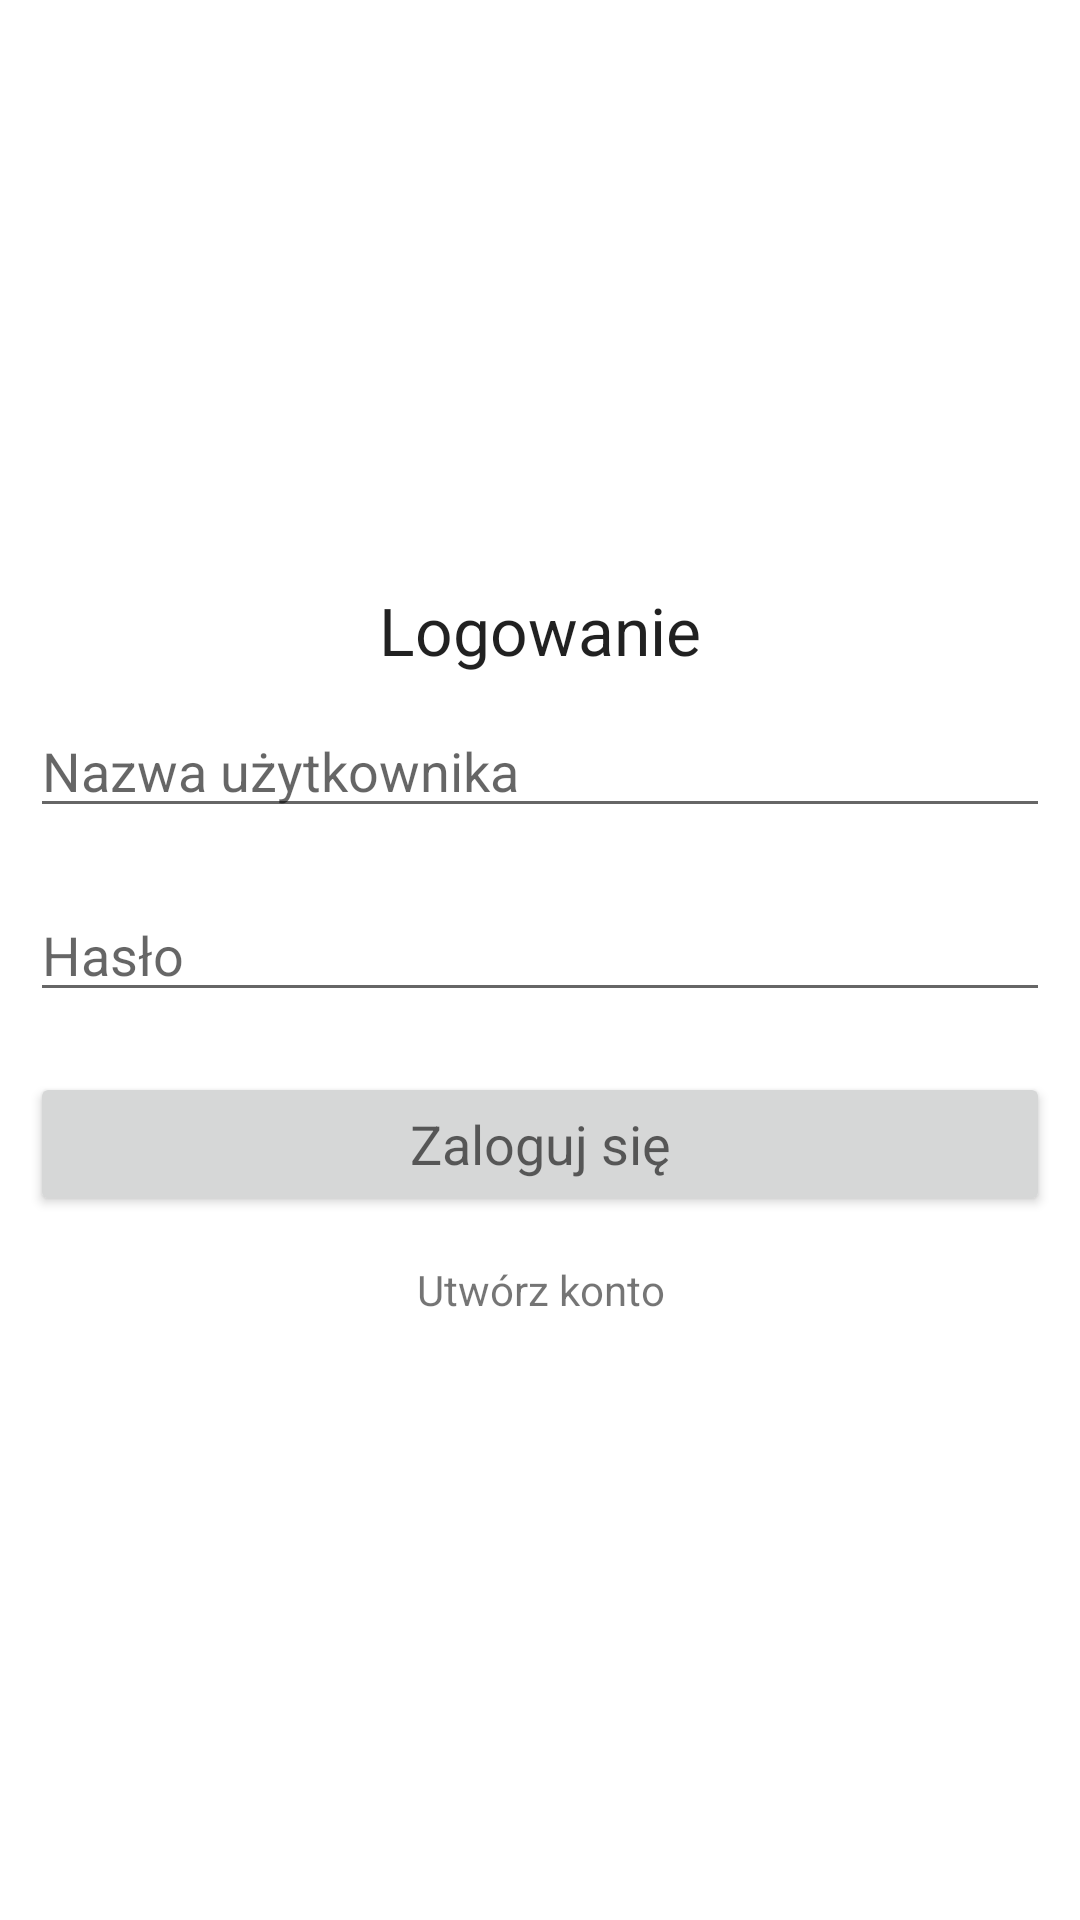

Reconstruct the res/layout file that produces this screen, plus the resources it refers to.
<!-- AndroidManifest.xml: application theme Theme.Harmonogram -->
<!-- res/layout/activity_main.xml -->
<?xml version="1.0" encoding="utf-8"?>
<LinearLayout xmlns:android="http://schemas.android.com/apk/res/android"
    xmlns:tools="http://schemas.android.com/tools"
    android:layout_width="match_parent"
    android:layout_height="match_parent"
    android:gravity="center"
    android:orientation="vertical"
    tools:context=".MainActivity"
    >

    <ScrollView
        android:layout_width="match_parent"
        android:layout_height="wrap_content">
        <LinearLayout
            android:layout_width="match_parent"
            android:orientation="vertical"
            android:layout_gravity="center"
            android:layout_height="wrap_content">
            <TextView
                android:layout_width="match_parent"
                android:layout_height="wrap_content"
                android:text="Logowanie"
                android:gravity="center"
                android:textAppearance="@style/TextAppearance.AppCompat.Large"
                />
            <EditText
                android:layout_width="match_parent"
                android:layout_height="wrap_content"
                android:layout_margin="10dp"
                android:hint="Nazwa użytkownika"
                android:id="@+id/username_login"
                />
            <EditText
                android:layout_width="match_parent"
                android:layout_height="wrap_content"
                android:layout_margin="10dp"
                android:hint="Hasło"
                android:id="@+id/password_login"
                />

            <Button
                android:layout_width="match_parent"
                android:layout_height="wrap_content"
                android:layout_margin="10dp"
                android:text="Zaloguj się"
                android:textAppearance="@style/TextAppearance.AppCompat.Medium"
                android:id="@+id/btn_login"
                />
            <TextView
                android:layout_width="match_parent"
                android:layout_height="wrap_content"
                android:gravity="center"
                android:text="Utwórz konto"
                android:layout_margin="5dp"
                android:id="@+id/signup_reg"
                />

        </LinearLayout>
    </ScrollView>
</LinearLayout>
<!-- resources referenced by this layout -->
<resources>
  <style name="Theme.Harmonogram" parent="Theme.MaterialComponents.DayNight.DarkActionBar">
          
          <item name="colorPrimary">@color/purple_500</item>
          <item name="colorPrimaryVariant">@color/purple_700</item>
          <item name="colorOnPrimary">@color/white</item>
          
          <item name="colorSecondary">@color/teal_200</item>
          <item name="colorSecondaryVariant">@color/teal_700</item>
          <item name="colorOnSecondary">@color/black</item>
          
          <item name="android:statusBarColor">?attr/colorPrimaryVariant</item>
          
      </style>
  <color name="purple_500">#FF6200EE</color>
  <color name="purple_700">#FF3700B3</color>
  <color name="white">#FFFFFFFF</color>
  <color name="teal_200">#FF03DAC5</color>
  <color name="teal_700">#FF018786</color>
  <color name="black">#FF000000</color>
</resources>
